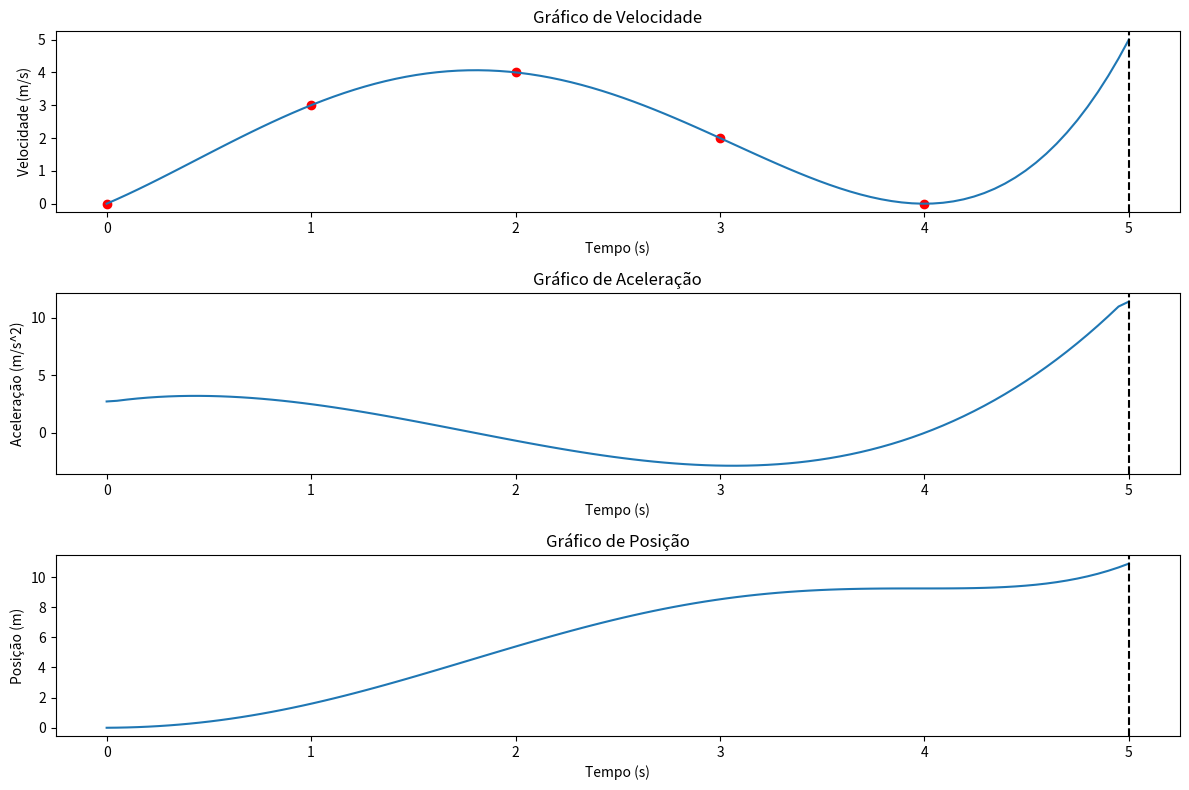

Source code (Python):
import matplotlib.pyplot as plt
import numpy as np
from scipy.interpolate import lagrange

tempo = [0, 1, 2, 3, 4]
velocidade_lista= [0, 3, 4, 2, 0]
grafico_tempo = np.linspace(0, 5, 100)

polinomio = lagrange(tempo, velocidade_lista)

velocidade = polinomio(grafico_tempo)

aceleracao = np.gradient(velocidade, grafico_tempo)

posicao =  np.cumsum(velocidade) * np.mean(np.diff(grafico_tempo)) 

plt.figure(figsize=(12, 8))

plt.subplot(3, 1, 1)
plt.plot(grafico_tempo, velocidade)
plt.scatter(tempo, velocidade_lista, color='red')
plt.axvline(x=5, color='black', linestyle='--')
plt.title('Gráfico de Velocidade')
plt.xlabel('Tempo (s)')
plt.ylabel('Velocidade (m/s)')

plt.subplot(3, 1, 2)
plt.plot(grafico_tempo, aceleracao)
plt.axvline(x=5, color='black', linestyle='--')
plt.title('Gráfico de Aceleração')
plt.xlabel('Tempo (s)')
plt.ylabel('Aceleração (m/s^2)')

plt.subplot(3, 1, 3)
plt.plot(grafico_tempo, posicao)
plt.axvline(x=5, color='black', linestyle='--')
plt.title('Gráfico de Posição')
plt.xlabel('Tempo (s)')
plt.ylabel('Posição (m)')

plt.tight_layout()
plt.show()